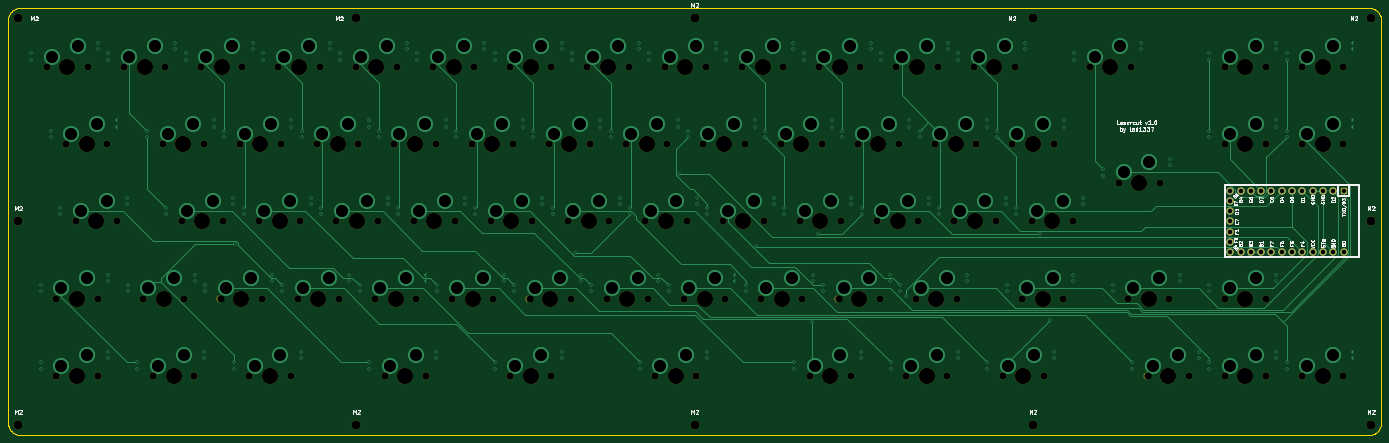
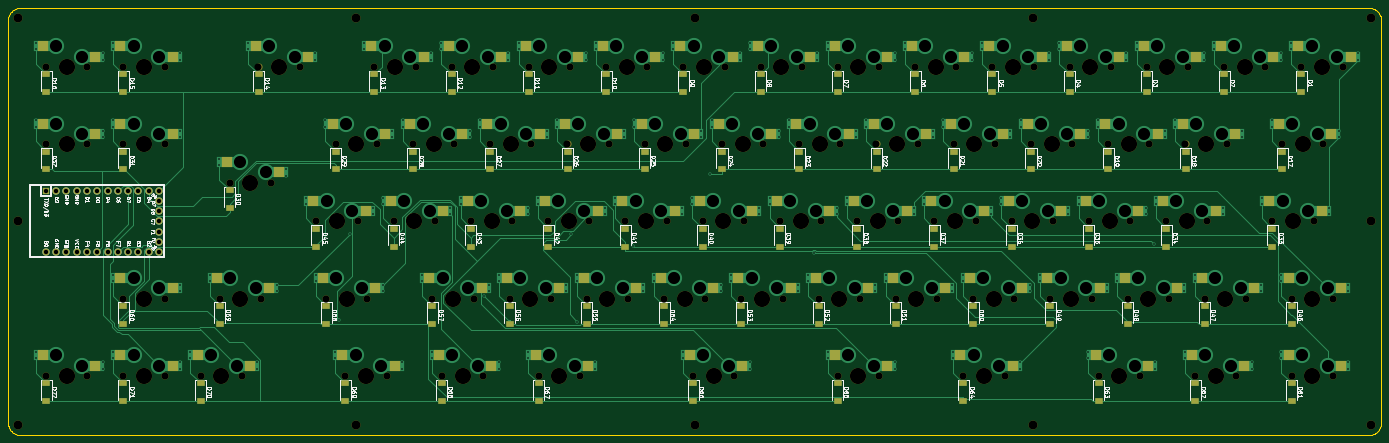
Circuit board: 11 layer files. Board 338.6 x 105.3 mm.
- bottom_copper: lazercut-B_Cu.gbl (75450 bytes)
- bottom_mask: lazercut-B_Mask.gbs (15621 bytes)
- paste: lazercut-B_Paste.gbp (7740 bytes)
- bottom_silk: lazercut-B_Silkscreen.gbo (119411 bytes)
- outline: lazercut-Edge_Cuts.gm1 (4723 bytes)
- top_copper: lazercut-F_Cu.gtl (26660 bytes)
- top_mask: lazercut-F_Mask.gts (7669 bytes)
- paste: lazercut-F_Paste.gtp (493 bytes)
- top_silk: lazercut-F_Silkscreen.gto (41392 bytes)
- drill: lazercut-NPTH.drl (4198 bytes)
- drill: lazercut-PTH.drl (8059 bytes)

=== bottom_copper: lazercut-B_Cu.gbl (75450 bytes, source omitted) ===
=== bottom_mask: lazercut-B_Mask.gbs (15621 bytes, source omitted) ===
=== paste: lazercut-B_Paste.gbp (7740 bytes, source omitted) ===
=== bottom_silk: lazercut-B_Silkscreen.gbo (119411 bytes, source omitted) ===
=== outline: lazercut-Edge_Cuts.gm1 ===
%TF.GenerationSoftware,KiCad,Pcbnew,(5.99.0-12974-ge12f9a194d)*%
%TF.CreationDate,2022-03-06T12:10:12+01:00*%
%TF.ProjectId,lazercut,6c617a65-7263-4757-942e-6b696361645f,rev?*%
%TF.SameCoordinates,Original*%
%TF.FileFunction,Profile,NP*%
%FSLAX46Y46*%
G04 Gerber Fmt 4.6, Leading zero omitted, Abs format (unit mm)*
G04 Created by KiCad (PCBNEW (5.99.0-12974-ge12f9a194d)) date 2022-03-06 12:10:12*
%MOMM*%
%LPD*%
G01*
G04 APERTURE LIST*
%TA.AperFunction,Profile*%
%ADD10C,0.200000*%
%TD*%
G04 APERTURE END LIST*
D10*
X20642085Y-124218570D02*
X20496035Y-124033890D01*
X356005235Y-20055010D02*
X356237235Y-20102010D01*
X22688475Y-20029010D02*
X22924125Y-20018010D01*
X22688475Y-125260360D02*
X22454225Y-125234180D01*
X356237235Y-125187330D02*
X356005235Y-125234180D01*
X22924125Y-20018010D02*
X355537235Y-20020010D01*
X358537235Y-122270000D02*
X358529235Y-122505660D01*
X22222705Y-20102010D02*
X22454225Y-20055010D01*
X358529235Y-22784010D02*
X358537235Y-23020010D01*
X21774845Y-20248010D02*
X21996715Y-20166010D01*
X20250745Y-123631510D02*
X20152885Y-123419280D01*
X20366495Y-21451010D02*
X20496035Y-21256010D01*
X19922765Y-122270000D02*
X19924145Y-23020010D01*
X357299235Y-124698100D02*
X357104235Y-124827640D01*
X20801955Y-124392210D02*
X20642085Y-124218570D01*
X20496035Y-124033890D02*
X20366495Y-123838200D01*
X21355925Y-124827640D02*
X21160245Y-124698100D01*
X19959945Y-22550010D02*
X20006835Y-22318010D01*
X19959945Y-122739940D02*
X19933775Y-122505660D01*
X21996715Y-20166010D02*
X22222705Y-20102010D01*
X358537235Y-23020010D02*
X358537235Y-122270000D01*
X20006835Y-22318010D02*
X20070195Y-22092010D01*
X357104235Y-20462010D02*
X357299235Y-20591010D01*
X21562615Y-124943420D02*
X21355925Y-124827640D01*
X357104235Y-124827640D02*
X356898235Y-124943420D01*
X355773235Y-125260360D02*
X355537235Y-125269990D01*
X20642085Y-21071010D02*
X20801955Y-20897010D01*
X358500235Y-22550010D02*
X358529235Y-22784010D01*
X21160245Y-124698100D02*
X20975595Y-124552050D01*
X21996715Y-125123940D02*
X21774845Y-125041250D01*
X357963235Y-21256010D02*
X358095235Y-21451010D01*
X358210235Y-123631510D02*
X358095235Y-123838200D01*
X20801955Y-20897010D02*
X20975595Y-20738010D01*
X20250745Y-21658010D02*
X20366495Y-21451010D01*
X357658235Y-124392210D02*
X357485235Y-124552050D01*
X358389235Y-22092010D02*
X358454235Y-22318010D01*
X358500235Y-122739940D02*
X358454235Y-122970050D01*
X357485235Y-124552050D02*
X357299235Y-124698100D01*
X358309235Y-21870010D02*
X358389235Y-22092010D01*
X20152885Y-123419280D02*
X20070195Y-123197420D01*
X356464235Y-125123940D02*
X356237235Y-125187330D01*
X20496035Y-21256010D02*
X20642085Y-21071010D01*
X358454235Y-122970050D02*
X358389235Y-123197420D01*
X356464235Y-20166010D02*
X356685235Y-20248010D01*
X20975595Y-124552050D02*
X20801955Y-124392210D01*
X357299235Y-20591010D02*
X357485235Y-20738010D01*
X358309235Y-123419280D02*
X358210235Y-123631510D01*
X22454225Y-125234180D02*
X22222705Y-125187330D01*
X358389235Y-123197420D02*
X358309235Y-123419280D01*
X20070195Y-123197420D02*
X20006835Y-122970050D01*
X356898235Y-124943420D02*
X356685235Y-125041250D01*
X20006835Y-122970050D02*
X19959945Y-122739940D01*
X357485235Y-20738010D02*
X357658235Y-20897010D01*
X356005235Y-125234180D02*
X355773235Y-125260360D01*
X358529235Y-122505660D02*
X358500235Y-122739940D01*
X358095235Y-123838200D02*
X357963235Y-124033890D01*
X22454225Y-20055010D02*
X22688475Y-20029010D01*
X356685235Y-20248010D02*
X356898235Y-20346010D01*
X20070195Y-22092010D02*
X20152885Y-21870010D01*
X357817235Y-124218570D02*
X357658235Y-124392210D01*
X19933775Y-122505660D02*
X19922765Y-122270000D01*
X19924145Y-23020010D02*
X19933775Y-22784010D01*
X21562615Y-20346010D02*
X21774845Y-20248010D01*
X21355925Y-20462010D02*
X21562615Y-20346010D01*
X20975595Y-20738010D02*
X21160245Y-20591010D01*
X21774845Y-125041250D02*
X21562615Y-124943420D01*
X22924125Y-125269990D02*
X22688475Y-125260360D01*
X357817235Y-21071010D02*
X357963235Y-21256010D01*
X355773235Y-20029010D02*
X356005235Y-20055010D01*
X358095235Y-21451010D02*
X358210235Y-21658010D01*
X19933775Y-22784010D02*
X19959945Y-22550010D01*
X357963235Y-124033890D02*
X357817235Y-124218570D01*
X355537235Y-20020010D02*
X355773235Y-20029010D01*
X21160245Y-20591010D02*
X21355925Y-20462010D01*
X20366495Y-123838200D02*
X20250745Y-123631510D01*
X356685235Y-125041250D02*
X356464235Y-125123940D01*
X355537235Y-125269990D02*
X22924125Y-125269990D01*
X357658235Y-20897010D02*
X357817235Y-21071010D01*
X358210235Y-21658010D02*
X358309235Y-21870010D01*
X356237235Y-20102010D02*
X356464235Y-20166010D01*
X20152885Y-21870010D02*
X20250745Y-21658010D01*
X22222705Y-125187330D02*
X21996715Y-125123940D01*
X358454235Y-22318010D02*
X358500235Y-22550010D01*
X356898235Y-20346010D02*
X357104235Y-20462010D01*
M02*

=== top_copper: lazercut-F_Cu.gtl (26660 bytes, source omitted) ===
=== top_mask: lazercut-F_Mask.gts (7669 bytes, source omitted) ===
=== paste: lazercut-F_Paste.gtp ===
%TF.GenerationSoftware,KiCad,Pcbnew,(5.99.0-12974-ge12f9a194d)*%
%TF.CreationDate,2022-03-06T12:10:11+01:00*%
%TF.ProjectId,lazercut,6c617a65-7263-4757-942e-6b696361645f,rev?*%
%TF.SameCoordinates,Original*%
%TF.FileFunction,Paste,Top*%
%TF.FilePolarity,Positive*%
%FSLAX46Y46*%
G04 Gerber Fmt 4.6, Leading zero omitted, Abs format (unit mm)*
G04 Created by KiCad (PCBNEW (5.99.0-12974-ge12f9a194d)) date 2022-03-06 12:10:11*
%MOMM*%
%LPD*%
G01*
G04 APERTURE LIST*
G04 APERTURE END LIST*
M02*

=== top_silk: lazercut-F_Silkscreen.gto (41392 bytes, source omitted) ===
=== drill: lazercut-NPTH.drl ===
M48
; DRILL file {KiCad (5.99.0-12974-ge12f9a194d)} date 2022 March 06, Sunday 12:10:06
; FORMAT={-:-/ absolute / inch / decimal}
; #@! TF.CreationDate,2022-03-06T12:10:06+01:00
; #@! TF.GenerationSoftware,Kicad,Pcbnew,(5.99.0-12974-ge12f9a194d)
; #@! TF.FileFunction,NonPlated,1,2,NPTH
FMAT,2
INCH
; #@! TA.AperFunction,NonPlated,NPTH,ComponentDrill
T1C0.0689
; #@! TA.AperFunction,NonPlated,NPTH,ComponentDrill
T2C0.0866
; #@! TA.AperFunction,NonPlated,NPTH,ComponentDrill
T3C0.1570
%
G90
G05
T1
X1.1593Y-1.3593
X1.253Y-3.6093
X1.253Y-4.3593
X1.3468Y-2.1093
X1.4405Y-2.8593
X1.5593Y-1.3593
X1.653Y-3.6093
X1.653Y-4.3593
X1.7468Y-2.1093
X1.8405Y-2.8593
X1.9093Y-1.3593
X2.0968Y-3.6093
X2.1905Y-4.3593
X2.2843Y-2.1093
X2.3093Y-1.3593
X2.4718Y-2.8593
X2.4968Y-3.6093
X2.5905Y-4.3593
X2.6593Y-1.3593
X2.6843Y-2.1093
X2.8468Y-3.6093
X2.8718Y-2.8593
X3.0343Y-2.1093
X3.0593Y-1.3593
X3.128Y-4.3593
X3.2218Y-2.8593
X3.2468Y-3.6093
X3.4093Y-1.3593
X3.4343Y-2.1093
X3.528Y-4.3593
X3.5968Y-3.6093
X3.6218Y-2.8593
X3.7843Y-2.1093
X3.8093Y-1.3593
X3.9718Y-2.8593
X3.9968Y-3.6093
X4.1593Y-1.3593
X4.1843Y-2.1093
X4.3468Y-3.6093
X4.3718Y-2.8593
X4.4405Y-4.3593
X4.5343Y-2.1093
X4.5593Y-1.3593
X4.7218Y-2.8593
X4.7468Y-3.6093
X4.8405Y-4.3593
X4.9093Y-1.3593
X4.9343Y-2.1093
X5.0968Y-3.6093
X5.1218Y-2.8593
X5.2843Y-2.1093
X5.3093Y-1.3593
X5.4718Y-2.8593
X5.4968Y-3.6093
X5.6593Y-1.3593
X5.6593Y-4.3593
X5.6843Y-2.1093
X5.8468Y-3.6093
X5.8718Y-2.8593
X6.0343Y-2.1093
X6.0593Y-1.3593
X6.0593Y-4.3593
X6.2218Y-2.8593
X6.2468Y-3.6093
X6.4093Y-1.3593
X6.4343Y-2.1093
X6.5968Y-3.6093
X6.6218Y-2.8593
X6.7843Y-2.1093
X6.8093Y-1.3593
X6.9718Y-2.8593
X6.9968Y-3.6093
X7.0655Y-4.3593
X7.1593Y-1.3593
X7.1843Y-2.1093
X7.3468Y-3.6093
X7.3718Y-2.8593
X7.4655Y-4.3593
X7.5343Y-2.1093
X7.5593Y-1.3593
X7.7218Y-2.8593
X7.7468Y-3.6093
X7.9093Y-1.3593
X7.9343Y-2.1093
X8.0968Y-3.6093
X8.1218Y-2.8593
X8.2843Y-2.1093
X8.3093Y-1.3593
X8.4718Y-2.8593
X8.4968Y-3.6093
X8.5655Y-4.3593
X8.6593Y-1.3593
X8.6843Y-2.1093
X8.8468Y-3.6093
X8.8718Y-2.8593
X8.9655Y-4.3593
X9.0343Y-2.1093
X9.0593Y-1.3593
X9.2218Y-2.8593
X9.2468Y-3.6093
X9.4093Y-1.3593
X9.4343Y-2.1093
X9.503Y-4.3593
X9.5968Y-3.6093
X9.6218Y-2.8593
X9.7843Y-2.1093
X9.8093Y-1.3593
X9.903Y-4.3593
X9.9718Y-2.8593
X9.9968Y-3.6093
X10.1593Y-1.3593
X10.1843Y-2.1093
X10.3718Y-2.8593
X10.4405Y-4.3593
X10.5343Y-2.1093
X10.5593Y-1.3593
X10.628Y-3.6093
X10.7218Y-2.8593
X10.8405Y-4.3593
X10.9343Y-2.1093
X11.028Y-3.6093
X11.1218Y-2.8593
X11.2843Y-1.3593
X11.5655Y-2.4843
X11.6593Y-3.6093
X11.6843Y-1.3593
X11.8468Y-4.3593
X11.9655Y-2.4843
X12.0593Y-3.6093
X12.2468Y-4.3593
X12.5968Y-1.3593
X12.5968Y-2.1093
X12.5968Y-3.6093
X12.5968Y-4.3593
X12.9968Y-1.3593
X12.9968Y-2.1093
X12.9968Y-3.6093
X12.9968Y-4.3593
X13.3468Y-1.3593
X13.3468Y-2.1093
X13.3468Y-4.3593
X13.7468Y-1.3593
X13.7468Y-2.1093
X13.7468Y-4.3593
T2
X0.8831Y-0.8866
X0.8831Y-2.8598
X0.8831Y-4.8335
X4.1665Y-0.8866
X4.1665Y-4.8335
X7.45Y-4.8335
X7.4504Y-0.8866
X10.7335Y-4.8335
X10.7339Y-0.8866
X14.0169Y-2.8598
X14.0173Y-0.8866
X14.0173Y-4.8335
T3
X1.3593Y-1.3593
X1.453Y-3.6093
X1.453Y-4.3593
X1.5468Y-2.1093
X1.6405Y-2.8593
X2.1093Y-1.3593
X2.2968Y-3.6093
X2.3905Y-4.3593
X2.4843Y-2.1093
X2.6718Y-2.8593
X2.8593Y-1.3593
X3.0468Y-3.6093
X3.2343Y-2.1093
X3.328Y-4.3593
X3.4218Y-2.8593
X3.6093Y-1.3593
X3.7968Y-3.6093
X3.9843Y-2.1093
X4.1718Y-2.8593
X4.3593Y-1.3593
X4.5468Y-3.6093
X4.6405Y-4.3593
X4.7343Y-2.1093
X4.9218Y-2.8593
X5.1093Y-1.3593
X5.2968Y-3.6093
X5.4843Y-2.1093
X5.6718Y-2.8593
X5.8593Y-1.3593
X5.8593Y-4.3593
X6.0468Y-3.6093
X6.2343Y-2.1093
X6.4218Y-2.8593
X6.6093Y-1.3593
X6.7968Y-3.6093
X6.9843Y-2.1093
X7.1718Y-2.8593
X7.2655Y-4.3593
X7.3593Y-1.3593
X7.5468Y-3.6093
X7.7343Y-2.1093
X7.9218Y-2.8593
X8.1093Y-1.3593
X8.2968Y-3.6093
X8.4843Y-2.1093
X8.6718Y-2.8593
X8.7655Y-4.3593
X8.8593Y-1.3593
X9.0468Y-3.6093
X9.2343Y-2.1093
X9.4218Y-2.8593
X9.6093Y-1.3593
X9.703Y-4.3593
X9.7968Y-3.6093
X9.9843Y-2.1093
X10.1718Y-2.8593
X10.3593Y-1.3593
X10.6405Y-4.3593
X10.7343Y-2.1093
X10.828Y-3.6093
X10.9218Y-2.8593
X11.4843Y-1.3593
X11.7655Y-2.4843
X11.8593Y-3.6093
X12.0468Y-4.3593
X12.7968Y-1.3593
X12.7968Y-2.1093
X12.7968Y-3.6093
X12.7968Y-4.3593
X13.5468Y-1.3593
X13.5468Y-2.1093
X13.5468Y-4.3593
T0
M30

=== drill: lazercut-PTH.drl (8059 bytes, source omitted) ===
